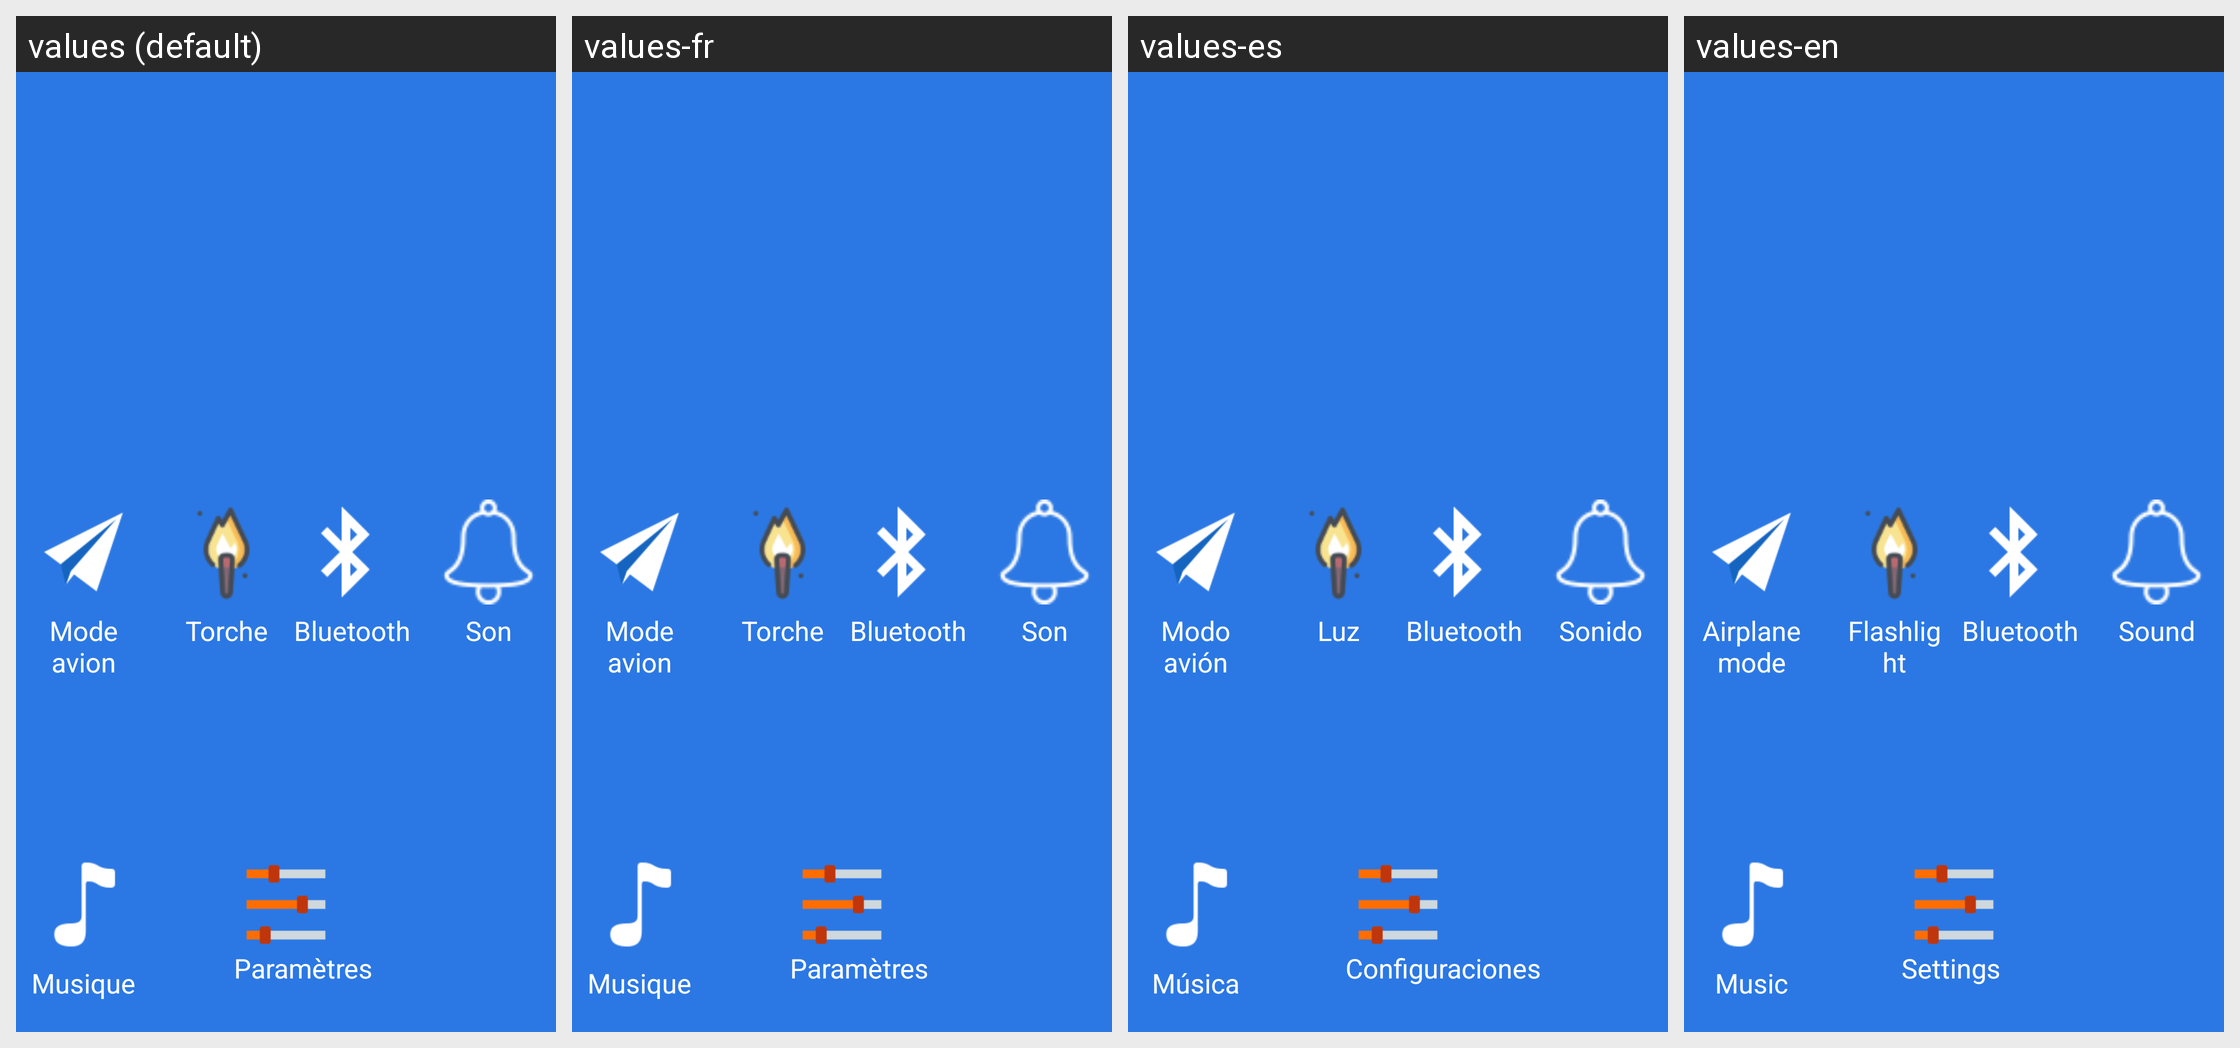

The same Android screen rendered under several of its app's locales, left to right. List the strings drawn on it with the default value and each locale's translation.
Android screen res/layout/papi_slide1.xml rendered under 4 locales, left to right: values (default), values-fr, values-es, values-en. Device: Nexus 5 (rendered at 1080×1920; each locale shown at half size, 540×960, under a caption strip naming it); theme AppTheme.NoActionBar.
Strings drawn on this screen, with the default value and each locale's value (text and hints the layout hard-codes, and strings that could not be matched under every locale, appear in the picture but are not listed):

essentielslide4
  values: Mode avion
  values-fr: Mode avion
  values-es: Modo avión
  values-en: Airplane mode

essentielslide5
  values: Torche
  values-fr: Torche
  values-es: Luz
  values-en: Flashlight

essentielslide6
  values: Bluetooth
  values-fr: Bluetooth
  values-es: Bluetooth
  values-en: Bluetooth

essentielslide7
  values: Son
  values-fr: Son
  values-es: Sonido
  values-en: Sound

essentielslide0
  values: Musique
  values-fr: Musique
  values-es: Música
  values-en: Music

essentielslide8
  values: Paramètres
  values-fr: Paramètres
  values-es: Configuraciones
  values-en: Settings
